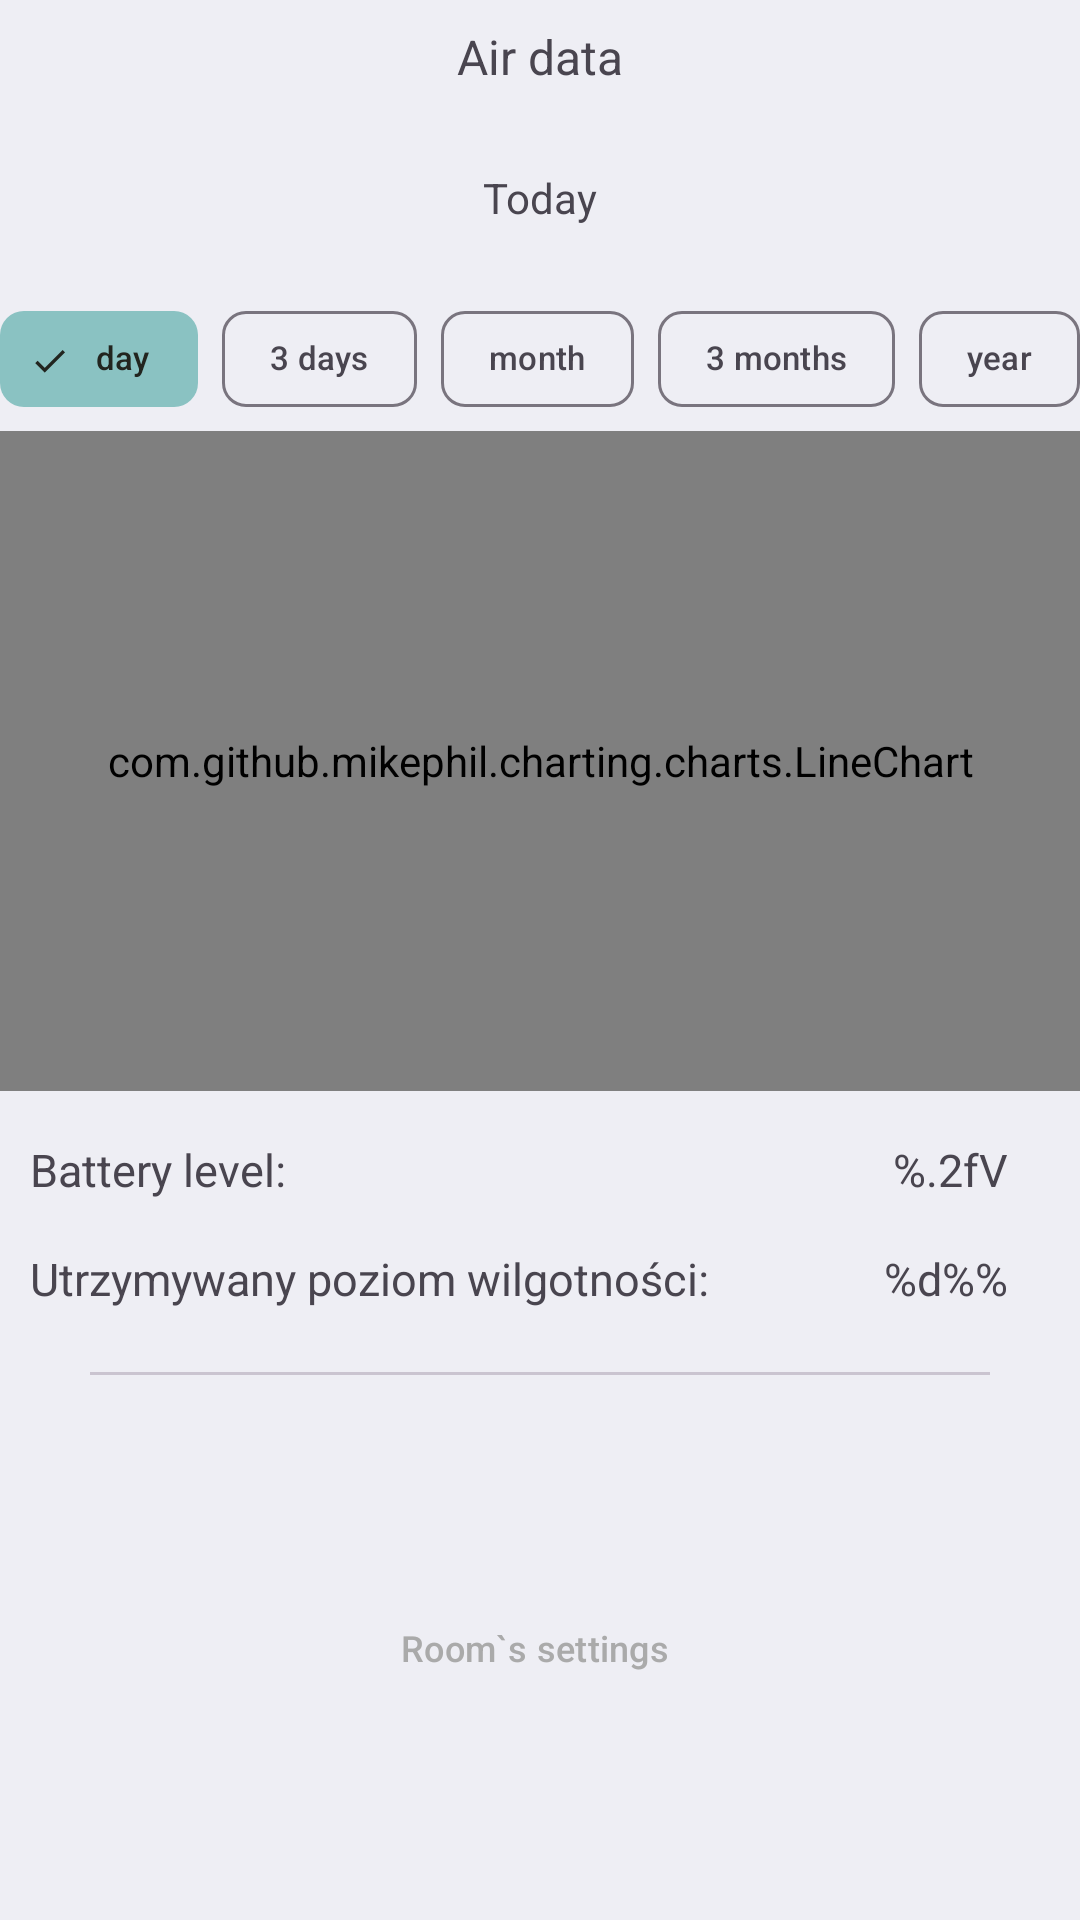

Produce the Android XML layout that renders to this screen, including the resource entries it uses.
<!-- AndroidManifest.xml: application theme Theme.MyApplication -->
<!-- res/layout/pane_details_room.xml -->
<?xml version="1.0" encoding="utf-8"?>
<androidx.constraintlayout.widget.ConstraintLayout xmlns:android="http://schemas.android.com/apk/res/android"
    android:layout_width="match_parent"
    android:layout_height="wrap_content"
    xmlns:app="http://schemas.android.com/apk/res-auto"
    android:orientation="vertical"
    android:paddingTop="8dp"
    android:paddingBottom="8dp">

    <androidx.constraintlayout.widget.ConstraintLayout
        android:id="@+id/air_params_box"
        android:layout_width="match_parent"
        android:layout_height="wrap_content"
        app:layout_constraintTop_toTopOf="parent"
        app:layout_constraintStart_toStartOf="parent">

        <TextView
            android:id="@+id/air_params_box_title"
            android:layout_width="wrap_content"
            android:layout_height="wrap_content"
            android:text="@string/title_air_data"
            app:layout_constraintTop_toTopOf="parent"
            app:layout_constraintStart_toStartOf="parent"
            app:layout_constraintEnd_toEndOf="parent"
            android:textSize="16sp"/>

        <androidx.constraintlayout.widget.ConstraintLayout
            android:id="@+id/control_box"
            android:layout_width="match_parent"
            android:layout_height="wrap_content"
            android:layout_marginLeft="20dp"
            android:layout_marginRight="20dp"
            app:layout_constraintTop_toBottomOf="@id/air_params_box_title"
            android:layout_marginTop="12dp">
            <Button
                style="?attr/materialIconButtonOutlinedStyle"
                android:id="@+id/prev_btn"
                android:layout_width="wrap_content"
                android:layout_height="wrap_content"
                app:layout_constraintStart_toStartOf="parent"
                app:layout_constraintTop_toTopOf="parent"
                android:contentDescription="@string/button_previous"
                app:icon="@drawable/icon_arrow_left"
                android:layout_marginStart="20dp"/>
            <TextView
                android:id="@+id/date_text"
                android:layout_width="wrap_content"
                android:layout_height="wrap_content"
                android:textSize="14sp"
                android:text="@string/title_today"
                app:layout_constraintStart_toEndOf="@id/prev_btn"
                app:layout_constraintEnd_toStartOf="@id/next_btn"
                app:layout_constraintTop_toTopOf="parent"
                app:layout_constraintBottom_toBottomOf="parent"/>
            <Button
                style="?attr/materialIconButtonOutlinedStyle"
                android:id="@+id/next_btn"
                android:contentDescription="@string/button_next"
                android:layout_width="wrap_content"
                android:layout_height="wrap_content"
                app:icon="@drawable/icon_arrow_right"
                app:layout_constraintTop_toTopOf="parent"
                app:layout_constraintEnd_toEndOf="parent"
                android:layout_marginEnd="20dp"/>
        </androidx.constraintlayout.widget.ConstraintLayout>

        <com.google.android.material.chip.ChipGroup
            android:id="@+id/adh_periods_group"
            android:layout_width="wrap_content"
            android:layout_height="wrap_content"
            app:layout_constraintTop_toBottomOf="@id/control_box"
            app:layout_constraintStart_toStartOf="parent"
            app:layout_constraintEnd_toEndOf="parent"
            android:layout_marginTop="6dp"
            app:singleSelection="true"
            app:selectionRequired="true">
            <com.google.android.material.chip.Chip
                android:id="@+id/adh_period_day_chip"
                style="@style/Widget.Material3.Chip.Filter"
                android:layout_width="wrap_content"
                android:layout_height="wrap_content"
                android:text="@string/chip_period_day"
                android:textSize="11sp"
                android:checked="true"/>
            <com.google.android.material.chip.Chip
                android:id="@+id/adh_period_3days_chip"
                style="@style/Widget.Material3.Chip.Filter"
                android:layout_width="wrap_content"
                android:layout_height="wrap_content"
                android:text="@string/chip_period_3days"
                android:textSize="11sp"/>
            <com.google.android.material.chip.Chip
                android:id="@+id/adh_period_month_chip"
                style="@style/Widget.Material3.Chip.Filter"
                android:layout_width="wrap_content"
                android:layout_height="wrap_content"
                android:textSize="11sp"
                android:text="@string/chip_period_month"/>
            <com.google.android.material.chip.Chip
                android:id="@+id/adh_period_3months_chip"
                style="@style/Widget.Material3.Chip.Filter"
                android:layout_width="wrap_content"
                android:layout_height="wrap_content"
                android:textSize="11sp"
                android:text="@string/chip_period_3months"/>
            <com.google.android.material.chip.Chip
                android:id="@+id/adh_period_year_chip"
                style="@style/Widget.Material3.Chip.Filter"
                android:layout_width="wrap_content"
                android:layout_height="wrap_content"
                android:textSize="11sp"
                android:text="@string/chip_period_year"/>
        </com.google.android.material.chip.ChipGroup>

        <ProgressBar
            android:id="@+id/chart_data_progressbar"
            android:layout_width="wrap_content"
            android:layout_height="wrap_content"
            app:layout_constraintTop_toTopOf="@id/chart"
            app:layout_constraintBottom_toBottomOf="@id/chart"
            app:layout_constraintStart_toStartOf="@id/chart"
            app:layout_constraintEnd_toEndOf="@id/chart"
            android:visibility="gone"/>

        <com.github.mikephil.charting.charts.LineChart
            android:id="@+id/chart"
            android:layout_width="match_parent"
            android:layout_height="220dp"
            app:layout_constraintTop_toBottomOf="@id/adh_periods_group"
            />

        <androidx.constraintlayout.widget.ConstraintLayout
            android:id="@+id/air_device_params_box"
            android:layout_width="match_parent"
            android:layout_height="wrap_content"
            app:layout_constraintTop_toBottomOf="@id/chart"
            app:layout_constraintStart_toStartOf="parent"
            android:layout_marginStart="10dp"
            android:layout_marginEnd="4dp"
            android:paddingBottom="8dp"
            android:layout_marginTop="16dp">
            <TextView
                android:id="@+id/battery_level_label"
                android:layout_width="wrap_content"
                android:layout_height="wrap_content"
                app:layout_constraintTop_toTopOf="parent"
                app:layout_constraintStart_toStartOf="parent"
                android:textSize="15sp"
                android:text="@string/label_battery_level"/>

            <TextView
                android:id="@+id/battery_level_text"
                android:layout_width="wrap_content"
                android:layout_height="wrap_content"
                app:layout_constraintTop_toTopOf="@id/battery_level_label"
                app:layout_constraintBottom_toBottomOf="@id/battery_level_label"
                android:textSize="15sp"
                app:layout_constraintEnd_toStartOf="@id/humidity_target_edit_button"
                android:text="@string/value_battery_voltage"/>

            <TextView
                android:id="@+id/humidity_target_label"
                android:layout_width="wrap_content"
                android:layout_height="wrap_content"
                app:layout_constraintTop_toBottomOf="@id/battery_level_label"
                android:layout_marginTop="16dp"
                android:textSize="15sp"
                app:layout_constraintStart_toStartOf="parent"
                android:text="Utrzymywany poziom wilgotności:"/>

            <TextView
                android:id="@+id/humidity_target_text"
                android:layout_width="wrap_content"
                android:layout_height="wrap_content"
                app:layout_constraintTop_toTopOf="@id/humidity_target_label"
                app:layout_constraintBottom_toBottomOf="@id/humidity_target_label"
                app:layout_constraintEnd_toStartOf="@id/humidity_target_edit_button"
                android:textSize="15sp"
                android:text="@string/value_humidity_integer"/>
            <Button
                android:id="@+id/humidity_target_edit_button"
                style="?attr/materialIconButtonStyle"
                android:layout_width="wrap_content"
                android:layout_height="wrap_content"
                app:layout_constraintTop_toTopOf="@id/humidity_target_text"
                app:layout_constraintBottom_toBottomOf="@id/humidity_target_text"
                app:layout_constraintEnd_toEndOf="parent"
                app:icon="@drawable/icon_edit"/>

        </androidx.constraintlayout.widget.ConstraintLayout>

        <com.google.android.material.divider.MaterialDivider
            android:id="@+id/ad_bottom_divider"
            android:layout_width="300dp"
            android:layout_height="wrap_content"
            app:layout_constraintStart_toStartOf="parent"
            app:layout_constraintEnd_toEndOf="parent"
            app:layout_constraintBottom_toBottomOf="parent"/>
    </androidx.constraintlayout.widget.ConstraintLayout>


    <androidx.constraintlayout.widget.ConstraintLayout
        android:id="@+id/room_settingsbox_layout_box"
        android:layout_width="match_parent"
        android:layout_height="wrap_content"
        app:layout_constraintTop_toBottomOf="@id/air_params_box"
        app:layout_constraintStart_toStartOf="parent"
        app:layout_constraintEnd_toEndOf="parent"
        android:layout_marginTop="16dp"
        android:visibility="gone">
        <include
            layout="@layout/pane_settings_room"
            />
    </androidx.constraintlayout.widget.ConstraintLayout>

    <Button
        android:id="@+id/room_settings_button"
        style="@style/Widget.Material3.Button.TextButton.Icon"
        android:layout_width="wrap_content"
        android:layout_height="wrap_content"
        app:layout_constraintTop_toBottomOf="@id/room_settingsbox_layout_box"
        app:layout_constraintBottom_toBottomOf="parent"
        app:layout_constraintStart_toStartOf="parent"
        app:layout_constraintEnd_toEndOf="parent"
        android:text="@string/button_room_settings"
        android:textSize="12sp"
        android:layout_marginTop="8dp"
        app:icon="@drawable/icon_settings"/>

</androidx.constraintlayout.widget.ConstraintLayout>
<!-- res/layout/pane_settings_room.xml (included above) -->
<?xml version="1.0" encoding="utf-8"?>
<androidx.constraintlayout.widget.ConstraintLayout xmlns:android="http://schemas.android.com/apk/res/android"
    android:layout_width="match_parent"
    android:layout_height="wrap_content"
    xmlns:app="http://schemas.android.com/apk/res-auto"
    android:orientation="vertical">

    <TextView
        android:id="@+id/room_settings_title"
        android:layout_width="wrap_content"
        android:layout_height="wrap_content"
        app:layout_constraintStart_toStartOf="parent"
        app:layout_constraintEnd_toEndOf="parent"
        app:layout_constraintTop_toTopOf="parent"
        android:textSize="16sp"
        android:text="@string/button_room_settings"/>

    <Button
        android:layout_width="wrap_content"
        android:layout_height="wrap_content"
        style="@style/Widget.Material3.Button.TextButton"
        android:id="@+id/room_rename_button"
        app:layout_constraintTop_toBottomOf="@id/room_settings_title"
        app:layout_constraintStart_toStartOf="parent"
        android:layout_marginTop="12dp"
        android:layout_marginStart="12dp"
        android:text="@string/button_rename"
        app:icon="@drawable/icon_rename"/>

    <Button
        style="@style/Theme.UnsafeButton"
        android:id="@+id/room_delete_button"
        android:layout_width="wrap_content"
        android:layout_height="wrap_content"
        android:text="@string/button_delete"
        app:icon="@drawable/icon_remove"
        android:layout_marginTop="8dp"
        android:layout_marginStart="12dp"
        app:layout_constraintTop_toBottomOf="@id/room_rename_button"
        app:layout_constraintStart_toStartOf="parent" />



</androidx.constraintlayout.widget.ConstraintLayout>
<!-- resources referenced by this layout -->
<resources>
  <!-- drawable icon_edit (drawable-night) -->
  <vector xmlns:android="http://schemas.android.com/apk/res/android" android:height="24dp" android:tint="@color/textPrimaryLight" android:viewportHeight="24" android:viewportWidth="24" android:width="24dp">
  
      <path android:fillColor="@android:color/white" android:pathData="M3,17.25V21h3.75L17.81,9.94l-3.75,-3.75L3,17.25zM20.71,7.04c0.39,-0.39 0.39,-1.02 0,-1.41l-2.34,-2.34c-0.39,-0.39 -1.02,-0.39 -1.41,0l-1.83,1.83 3.75,3.75 1.83,-1.83z"/>
  
  </vector>
  <!-- drawable icon_remove (drawable) -->
  <vector android:height="24dp" android:tint="?attr/colorOnSurface"
      android:viewportHeight="24" android:viewportWidth="24"
      android:width="24dp" xmlns:android="http://schemas.android.com/apk/res/android">
      <path android:fillColor="?attr/colorOnSurface" android:pathData="M6,19c0,1.1 0.9,2 2,2h8c1.1,0 2,-0.9 2,-2L18,7L6,7v12zM8,9h8v10L8,19L8,9zM15.5,4l-1,-1h-5l-1,1L5,4v2h14L19,4z"/>
  </vector>
  <string name="button_delete">Delete</string>
  <string name="button_next">Next</string>
  <string name="button_previous">Previous</string>
  <string name="button_rename">Rename</string>
  <string name="button_room_settings">Room`s settings</string>
  <string name="chip_period_3days">3 days</string>
  <string name="chip_period_3months">3 months</string>
  <string name="chip_period_day">day</string>
  <string name="chip_period_month">month</string>
  <string name="chip_period_year">year</string>
  <string name="label_battery_level">Battery level:</string>
  <string name="title_air_data">Air data</string>
  <string name="title_today">Today</string>
  <string name="value_battery_voltage" translatable="false">%.2fV</string>
  <string name="value_humidity_integer" translatable="false">%d%%</string>
  <style name="Theme.MyApplication" parent="Base.Theme.MyApplication" />
  <color name="textPrimaryLight">#ddd</color>
  <style name="Base.Theme.MyApplication" parent="Theme.Material3.DayNight.NoActionBar">
          
          <item name="android:colorBackground">#EEEEF4</item>
  
          <item name="colorSurface">#EEEEF4</item>
  
          <item name="colorOnContainer">#aaa</item>
  
          <item name="colorSurfaceContainerLow">#E8E8EE</item>
          <item name="colorSurfaceContainerHighest">#F1F1F5</item>
  
          <item name="colorPrimary">#00B790</item>
          <item name="colorOnPrimary">#E8E8E8</item>
          <item name="colorPrimaryContainer">#68C8B3</item>
          <item name="colorOnPrimaryContainer">#ffffff</item>
  
          <item name="colorSecondary">#098585</item>
          <item name="colorSecondaryContainer">#8AC2C2</item>
          <item name="colorOnSecondaryContainer">#22251F</item>
          
  
          <item name="colorChartHumidityData">#006064</item>
          <item name="colorChartTemperatureData">#C62828</item>
      </style>
</resources>
